The GitHub repository mizanulridhoaohana/klasifikasi_buah contains a labelled image folder "hsv_dataset" with 3 categories: manggis, pisang, rambutan. Examples follow, each with its label.

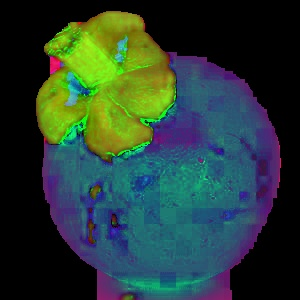
Label: manggis

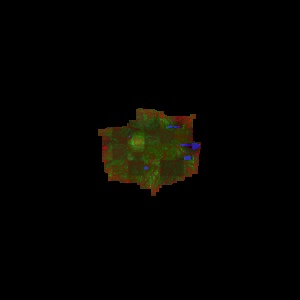
Label: rambutan

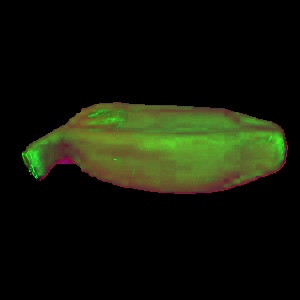
Label: pisang

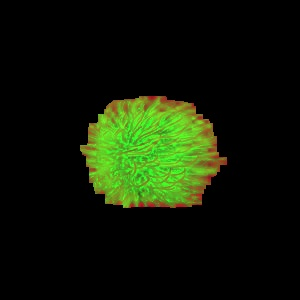
Label: rambutan

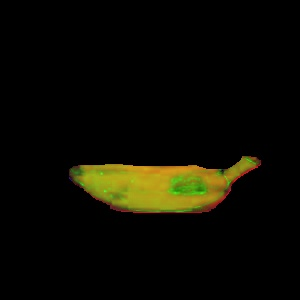
Label: pisang

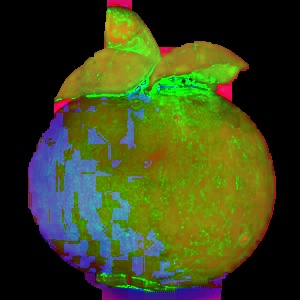
Label: manggis
